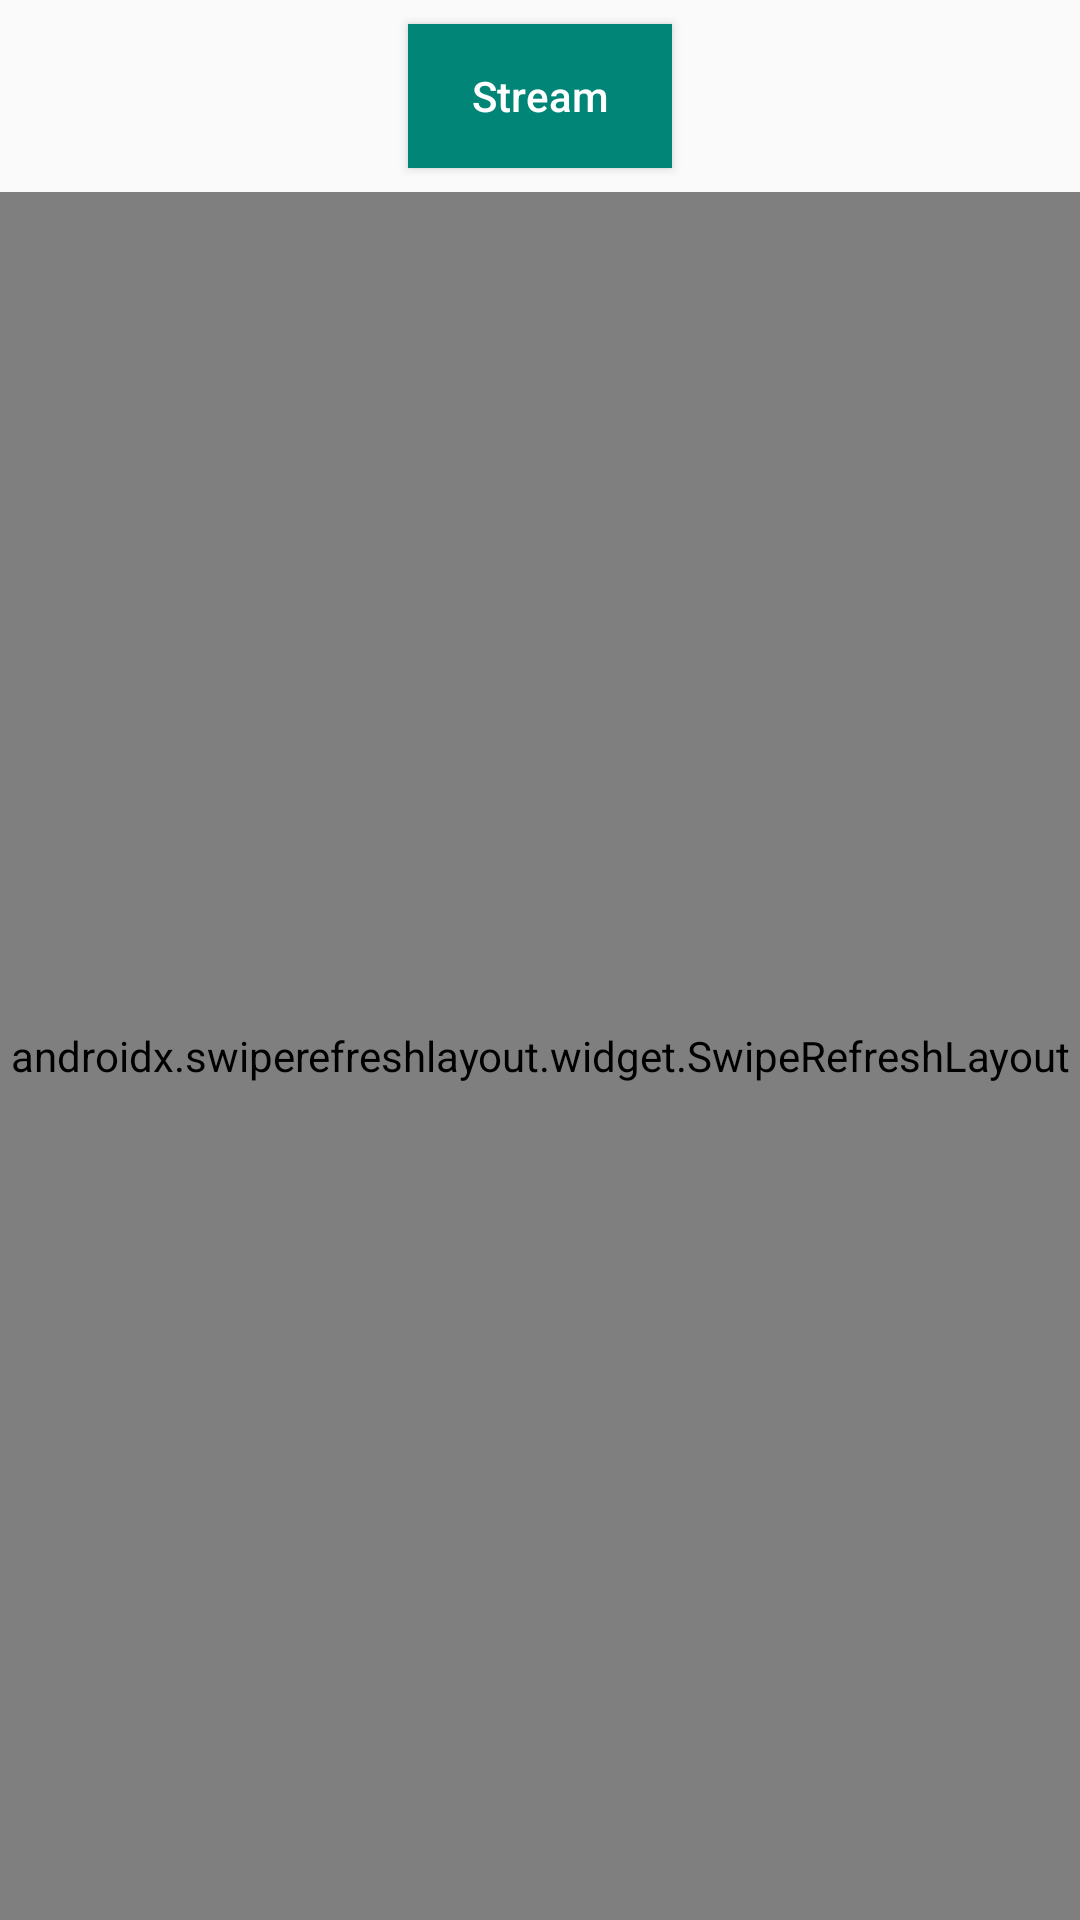

Android layout source for this screen:
<!-- AndroidManifest.xml: application theme AppTheme -->
<!-- res/layout/activity_main.xml -->
<?xml version="1.0" encoding="utf-8"?>
<androidx.constraintlayout.widget.ConstraintLayout xmlns:android="http://schemas.android.com/apk/res/android"
    xmlns:app="http://schemas.android.com/apk/res-auto"
    xmlns:tools="http://schemas.android.com/tools"
    android:layout_width="match_parent"
    android:layout_height="match_parent"
    tools:context="com.vox.sample.vow_poc.MainActivity">

    <Button
        android:id="@+id/stream_button"
        android:layout_width="wrap_content"
        android:layout_height="wrap_content"
        android:layout_marginStart="8dp"
        android:layout_marginTop="8dp"
        android:layout_marginEnd="8dp"
        android:onClick="startStreaming"
        android:text="@string/stream"
        app:layout_constraintEnd_toEndOf="parent"
        app:layout_constraintStart_toStartOf="parent"
        app:layout_constraintTop_toTopOf="parent" />


    <androidx.swiperefreshlayout.widget.SwipeRefreshLayout
        android:id="@+id/swipeRefreshLayout"
        android:layout_width="0dp"
        android:layout_height="0dp"
        android:layout_marginTop="8dp"
        android:clickable="true"
        app:layout_constraintBottom_toBottomOf="parent"
        app:layout_constraintEnd_toEndOf="parent"
        app:layout_constraintHorizontal_bias="0.0"
        app:layout_constraintStart_toStartOf="parent"
        app:layout_constraintTop_toBottomOf="@+id/stream_button">

        <androidx.recyclerview.widget.RecyclerView
            android:id="@+id/stream_recycler_view"
            android:layout_width="match_parent"
            android:layout_height="match_parent"
            android:layout_marginTop="120dp"
            tools:listitem="@layout/stream_list_item" />

    </androidx.swiperefreshlayout.widget.SwipeRefreshLayout>

</androidx.constraintlayout.widget.ConstraintLayout>
<!-- res/layout/stream_list_item.xml (included above) -->
<?xml version="1.0" encoding="utf-8"?>
<layout xmlns:android="http://schemas.android.com/apk/res/android"
    xmlns:app="http://schemas.android.com/apk/res-auto"
    xmlns:tools="http://schemas.android.com/tools">

  <data>
    <variable name="activity" type="com.vox.sample.vow_poc.MainActivity"/>
    <variable name="streamName" type="String"/>
  </data>

  <androidx.constraintlayout.widget.ConstraintLayout
      android:id="@+id/stream_list_item_layout"
      android:layout_width="match_parent"
      android:layout_height="60dp"
      android:onClick="@{() -> activity.onListClick(streamName)}">

    <TextView
        android:id="@+id/stream_text_view"
        android:layout_width="0dp"
        android:layout_height="wrap_content"
        android:ellipsize="end"
        android:gravity="center_vertical"
        android:maxLines="2"
        android:padding="5dp"
        android:textColor="@color/colorMiddleBlack"
        android:textSize="16sp"
        android:textStyle="normal"
        app:layout_constraintBottom_toBottomOf="parent"
        app:layout_constraintEnd_toEndOf="parent"
        app:layout_constraintStart_toStartOf="parent"
        app:layout_constraintTop_toTopOf="parent"
        tools:text="@{streamName}" />

  </androidx.constraintlayout.widget.ConstraintLayout>

</layout>
<!-- resources referenced by this layout -->
<resources>
  <color name="colorMiddleBlack">#121212</color>
  <string name="stream">Stream</string>
  <style name="AppTheme" parent="Theme.AppCompat.Light.NoActionBar">
          
          <item name="colorPrimary">@color/colorPrimary</item>
          <item name="colorPrimaryDark">@color/colorPrimaryDark</item>
          <item name="colorAccent">@color/colorAccent</item>
          <item name="android:actionMenuTextColor">@color/colorPrimary</item>
          <item name="buttonStyle">@style/ButtonStyle</item>
      </style>
  <color name="colorPrimary">#008577</color>
  <color name="colorPrimaryDark">#00574B</color>
  <color name="colorAccent">#D81B60</color>
  <style name="ButtonStyle" parent="@style/Widget.AppCompat.Button">
          <item name="android:background">@color/colorPrimary</item>
          <item name="android:textColor">@android:color/white</item>
          <item name="android:textAllCaps">false</item>
      </style>
</resources>
